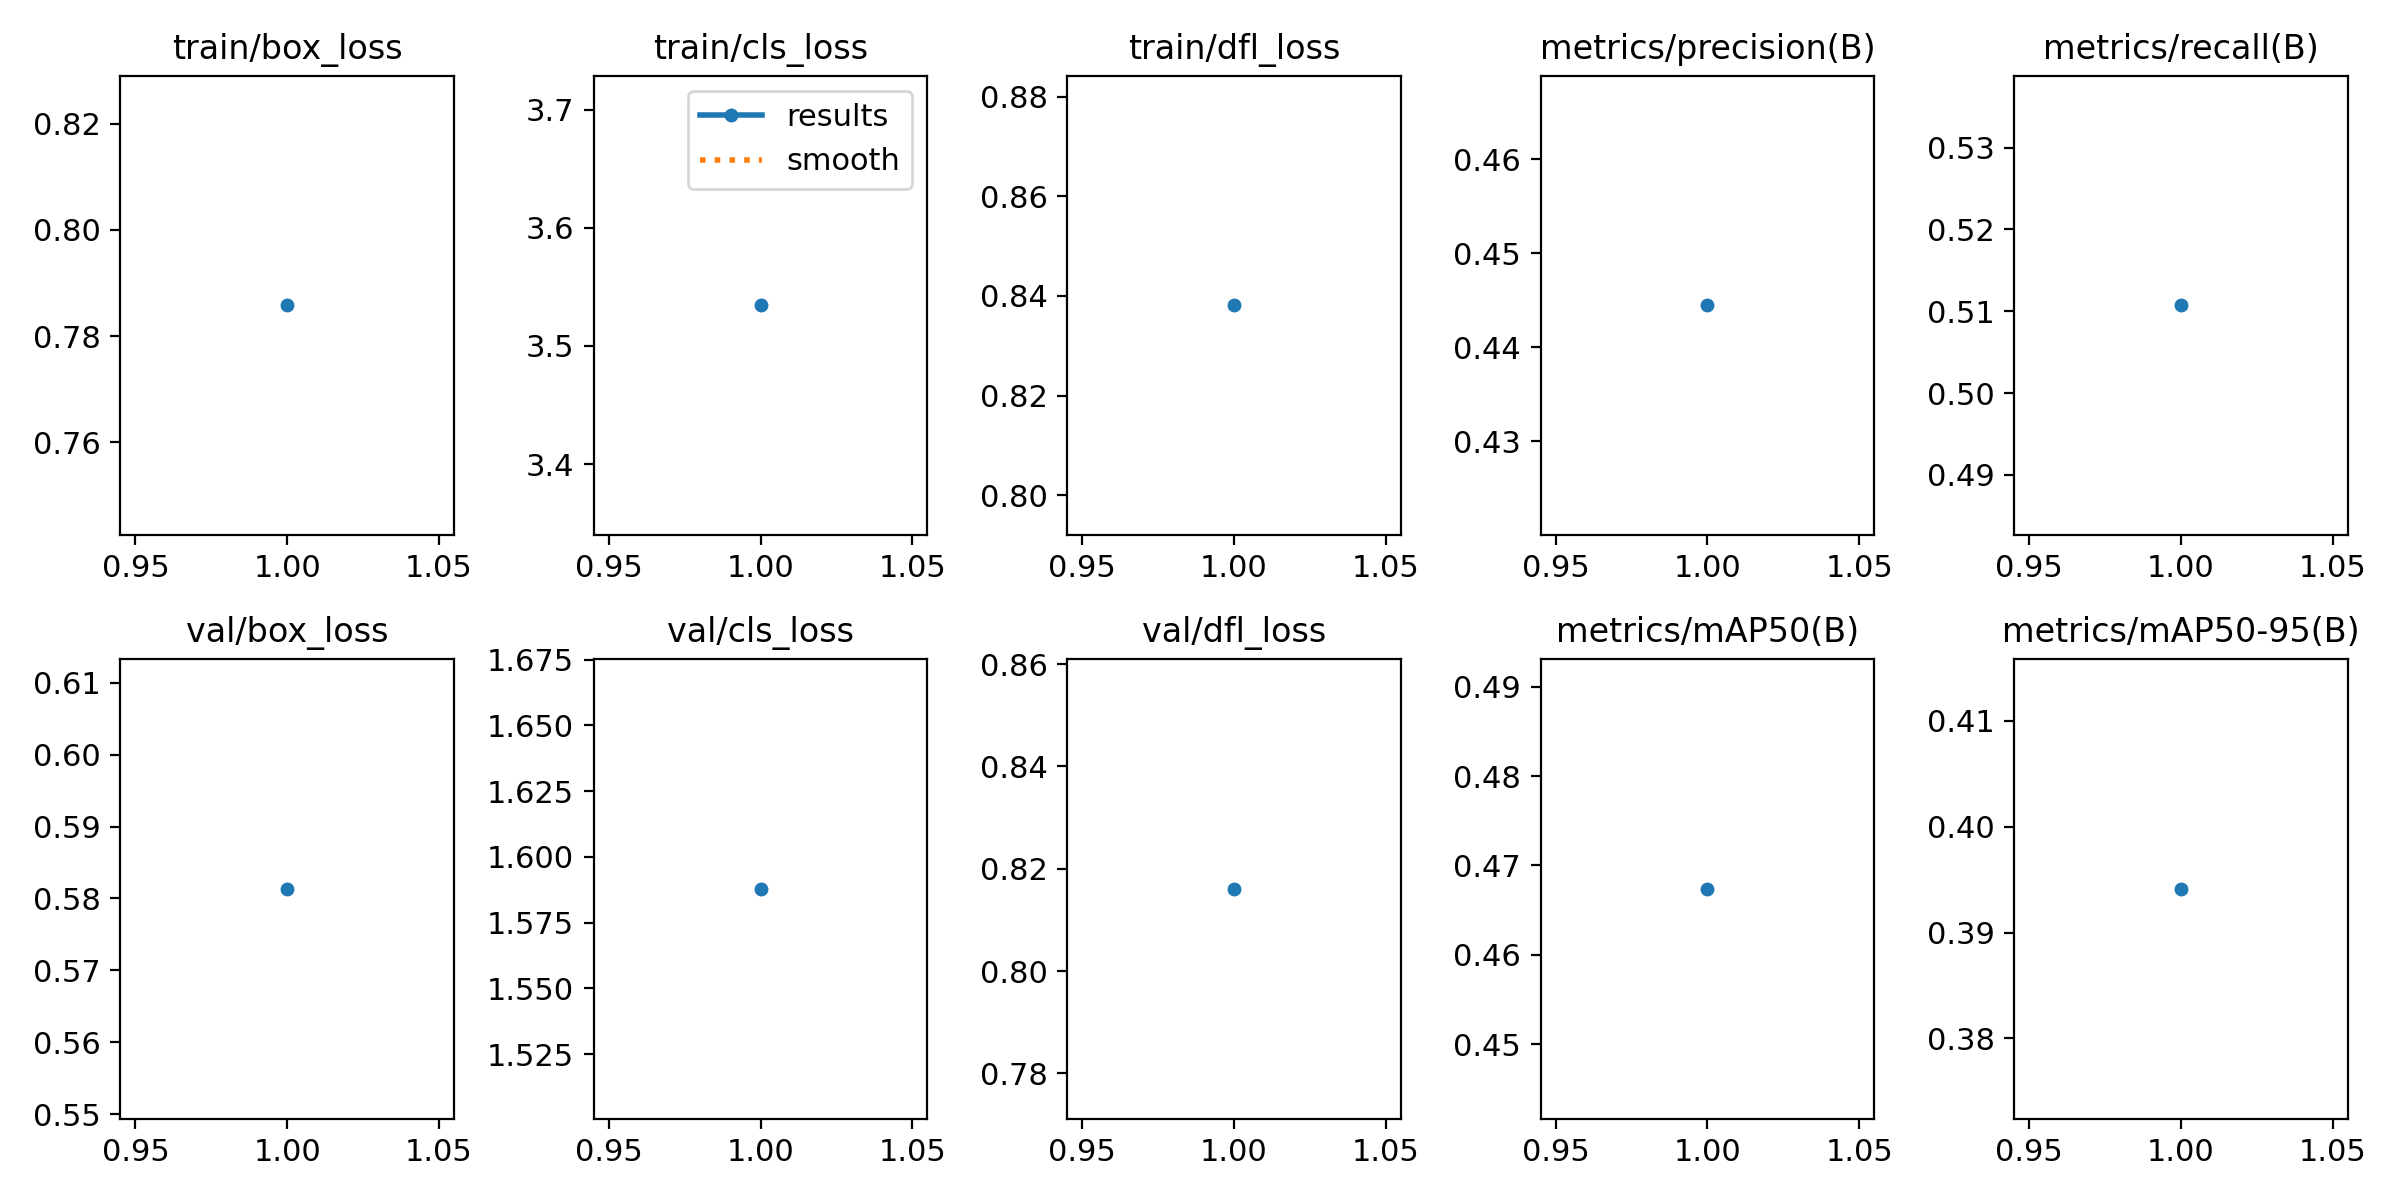

Source data for this figure (header and first rows):
epoch, time, train/box_loss, train/cls_loss, train/dfl_loss, metrics/precision(B), metrics/recall(B), metrics/mAP50(B), metrics/mAP50-95(B), val/box_loss, val/cls_loss, val/dfl_loss, lr/pg0, lr/pg1, lr/pg2
1, 302.8, 0.7858, 3.534, 0.8381, 0.4445, 0.5107, 0.4674, 0.3941, 0.5813, 1.588, 0.8161, 7.39701e-05, 7.39701e-05, 7.39701e-05
